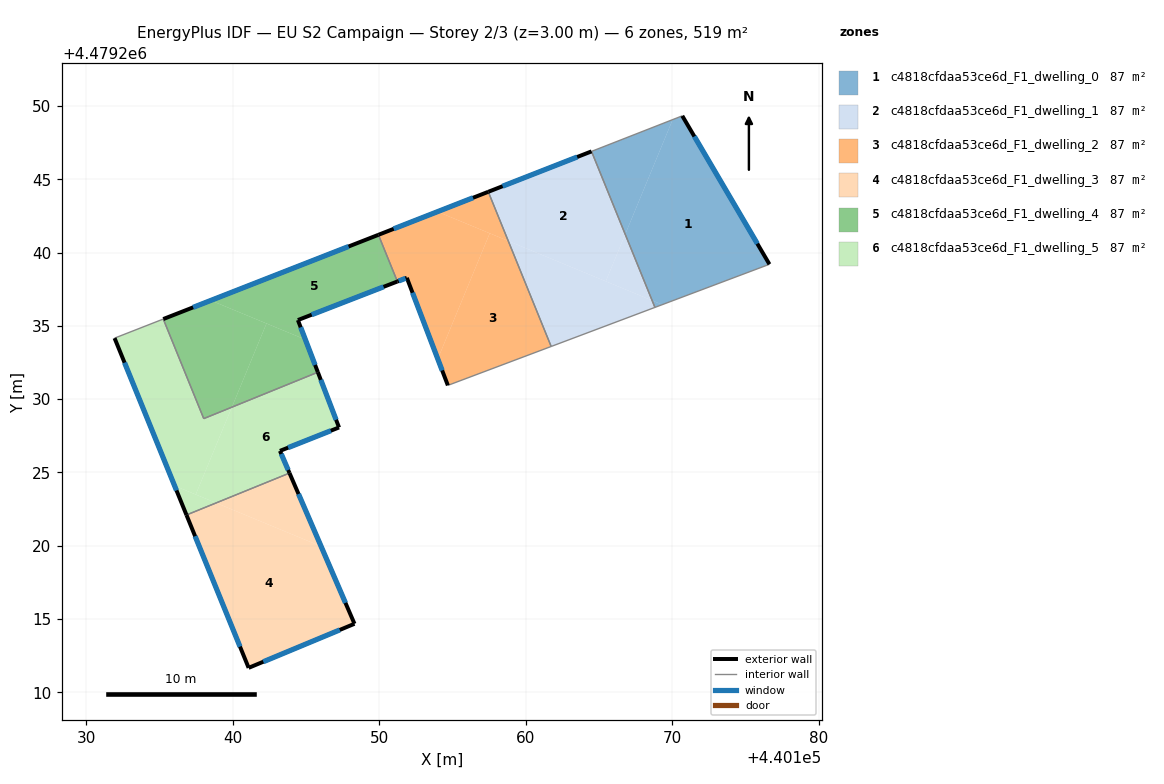
=== STOREY PLAN SPEC (per zone: floor XY polygon, exterior-wall plan segments, windows/doors) ===
zone 1: c4818cfdaa53ce6d_F1_dwelling_0  (86.5 m²)
  floor: (440176.62, 4479239.20) (440170.67, 4479249.33) (440170.02, 4479249.07) (440166.78, 4479241.25) (440168.61, 4479236.73) (440169.30, 4479236.45)
  floor: (440166.78, 4479241.25) (440170.02, 4479249.07) (440164.48, 4479246.90)
  floor: (440169.30, 4479236.45) (440168.61, 4479236.73) (440168.80, 4479236.26)
  exterior wall: (440170.67, 4479249.33) – (440176.62, 4479239.20)  [11.7 m]
    window: (440171.50, 4479247.92) – (440175.79, 4479240.61)  [18.4 m²]
  interior walls: 3
zone 2: c4818cfdaa53ce6d_F1_dwelling_1  (86.5 m²)
  floor: (440165.45, 4479238.04) (440166.78, 4479241.25) (440164.48, 4479246.90) (440157.44, 4479244.15) (440158.80, 4479240.79)
  floor: (440168.61, 4479236.73) (440166.78, 4479241.25) (440165.45, 4479238.04)
  floor: (440168.80, 4479236.26) (440168.61, 4479236.73) (440158.80, 4479240.79) (440161.73, 4479233.59)
  exterior wall: (440157.43, 4479244.15) – (440164.48, 4479246.90)  [7.6 m]
    window: (440158.41, 4479244.53) – (440163.50, 4479246.52)  [11.8 m²]
  interior walls: 3
zone 3: c4818cfdaa53ce6d_F1_dwelling_2  (86.5 m²)
  floor: (440161.73, 4479233.59) (440158.80, 4479240.79) (440157.53, 4479241.32) (440153.99, 4479232.74) (440154.68, 4479230.94)
  floor: (440153.99, 4479232.74) (440157.53, 4479241.32) (440153.97, 4479242.79) (440149.94, 4479241.21) (440151.23, 4479238.03) (440151.88, 4479238.28)
  floor: (440158.80, 4479240.79) (440157.44, 4479244.15) (440153.97, 4479242.79)
  exterior wall: (440149.94, 4479241.21) – (440157.43, 4479244.15)  [8.1 m]
    window: (440150.98, 4479241.62) – (440156.39, 4479243.74)  [12.6 m²]
  exterior wall: (440154.68, 4479230.94) – (440151.88, 4479238.28)  [7.9 m]
    window: (440154.29, 4479231.96) – (440152.27, 4479237.26)  [12.3 m²]
  exterior wall: (440151.88, 4479238.28) – (440151.23, 4479238.03)  [0.7 m]
    window: (440151.79, 4479238.24) – (440151.32, 4479238.06)  [1.1 m²]
  interior walls: 3
zone 4: c4818cfdaa53ce6d_F1_dwelling_3  (86.5 m²)
  floor: (440148.31, 4479214.67) (440146.03, 4479219.96) (440138.87, 4479222.92) (440136.84, 4479222.10) (440141.08, 4479211.67)
  floor: (440146.03, 4479219.96) (440143.87, 4479224.95) (440138.87, 4479222.92)
  exterior wall: (440141.08, 4479211.67) – (440136.84, 4479222.10)  [11.3 m]
    window: (440140.50, 4479213.11) – (440137.43, 4479220.65)  [17.6 m²]
  exterior wall: (440143.87, 4479224.96) – (440148.31, 4479214.67)  [11.2 m]
    window: (440144.49, 4479223.53) – (440147.69, 4479216.10)  [17.5 m²]
  exterior wall: (440148.31, 4479214.67) – (440141.08, 4479211.67)  [7.8 m]
    window: (440147.30, 4479214.25) – (440142.09, 4479212.08)  [12.2 m²]
  interior walls: 1
zone 5: c4818cfdaa53ce6d_F1_dwelling_4  (86.5 m²)
  floor: (440151.23, 4479238.03) (440149.94, 4479241.21) (440138.50, 4479236.73) (440144.95, 4479234.07) (440144.45, 4479235.39)
  floor: (440145.81, 4479231.84) (440144.95, 4479234.07) (440142.30, 4479235.16) (440139.94, 4479229.45)
  floor: (440139.94, 4479229.45) (440142.30, 4479235.16) (440138.50, 4479236.73) (440135.26, 4479235.46) (440138.02, 4479228.67)
  exterior wall: (440151.23, 4479238.03) – (440144.45, 4479235.39)  [7.3 m]
    window: (440150.29, 4479237.66) – (440145.39, 4479235.76)  [11.4 m²]
  exterior wall: (440144.45, 4479235.39) – (440145.81, 4479231.84)  [3.8 m]
    window: (440144.63, 4479234.90) – (440145.62, 4479232.33)  [6.0 m²]
  exterior wall: (440135.26, 4479235.46) – (440149.94, 4479241.21)  [15.8 m]
    window: (440137.30, 4479236.26) – (440147.90, 4479240.41)  [24.7 m²]
  interior walls: 3
zone 6: c4818cfdaa53ce6d_F1_dwelling_5  (86.5 m²)
  floor: (440143.87, 4479224.95) (440143.22, 4479226.47) (440147.25, 4479228.07) (440145.81, 4479231.84) (440139.94, 4479229.45) (440137.48, 4479223.49) (440138.87, 4479222.92)
  floor: (440137.48, 4479223.49) (440139.94, 4479229.45) (440138.02, 4479228.67) (440135.26, 4479235.46) (440131.94, 4479234.16) (440136.03, 4479224.09)
  floor: (440138.87, 4479222.92) (440136.03, 4479224.09) (440136.84, 4479222.10)
  exterior wall: (440145.81, 4479231.84) – (440147.25, 4479228.07)  [4.0 m]
    window: (440146.01, 4479231.31) – (440147.05, 4479228.59)  [6.3 m²]
  exterior wall: (440147.25, 4479228.07) – (440143.22, 4479226.47)  [4.3 m]
    window: (440146.69, 4479227.85) – (440143.78, 4479226.69)  [6.8 m²]
  exterior wall: (440143.22, 4479226.47) – (440143.87, 4479224.96)  [1.6 m]
    window: (440143.31, 4479226.26) – (440143.78, 4479225.17)  [2.6 m²]
  exterior wall: (440136.84, 4479222.10) – (440131.94, 4479234.16)  [13.0 m]
    window: (440136.16, 4479223.77) – (440132.62, 4479232.49)  [20.4 m²]
  interior walls: 4

=== DERIVED (storey summary) ===
Building: EU S2 Campaign
Storey: 2 of 3  (floor level z = 3.00 m)
Storey gross floor area: 519.1 m²
Zones on this storey: 6
  - c4818cfdaa53ce6d_F1_dwelling_0: floor 86.5 m²; exterior wall 11.7 m (35.2 m²); 1 window(s) 18.4 m²; WWR 52.2%
  - c4818cfdaa53ce6d_F1_dwelling_1: floor 86.5 m²; exterior wall 7.6 m (22.7 m²); 1 window(s) 11.8 m²; WWR 52.2%
  - c4818cfdaa53ce6d_F1_dwelling_2: floor 86.5 m²; exterior wall 16.6 m (49.8 m²); 3 window(s) 26.0 m²; WWR 52.2%
  - c4818cfdaa53ce6d_F1_dwelling_3: floor 86.5 m²; exterior wall 30.3 m (90.8 m²); 3 window(s) 47.4 m²; WWR 52.2%
  - c4818cfdaa53ce6d_F1_dwelling_4: floor 86.5 m²; exterior wall 26.9 m (80.6 m²); 3 window(s) 42.0 m²; WWR 52.2%
  - c4818cfdaa53ce6d_F1_dwelling_5: floor 86.5 m²; exterior wall 23.0 m (69.1 m²); 4 window(s) 36.1 m²; WWR 52.2%
Zone adjacency (shared interzone walls):
  - c4818cfdaa53ce6d_F1_dwelling_0 ↔ c4818cfdaa53ce6d_F1_dwelling_1
  - c4818cfdaa53ce6d_F1_dwelling_1 ↔ c4818cfdaa53ce6d_F1_dwelling_2
  - c4818cfdaa53ce6d_F1_dwelling_2 ↔ c4818cfdaa53ce6d_F1_dwelling_4
  - c4818cfdaa53ce6d_F1_dwelling_3 ↔ c4818cfdaa53ce6d_F1_dwelling_5
  - c4818cfdaa53ce6d_F1_dwelling_4 ↔ c4818cfdaa53ce6d_F1_dwelling_5